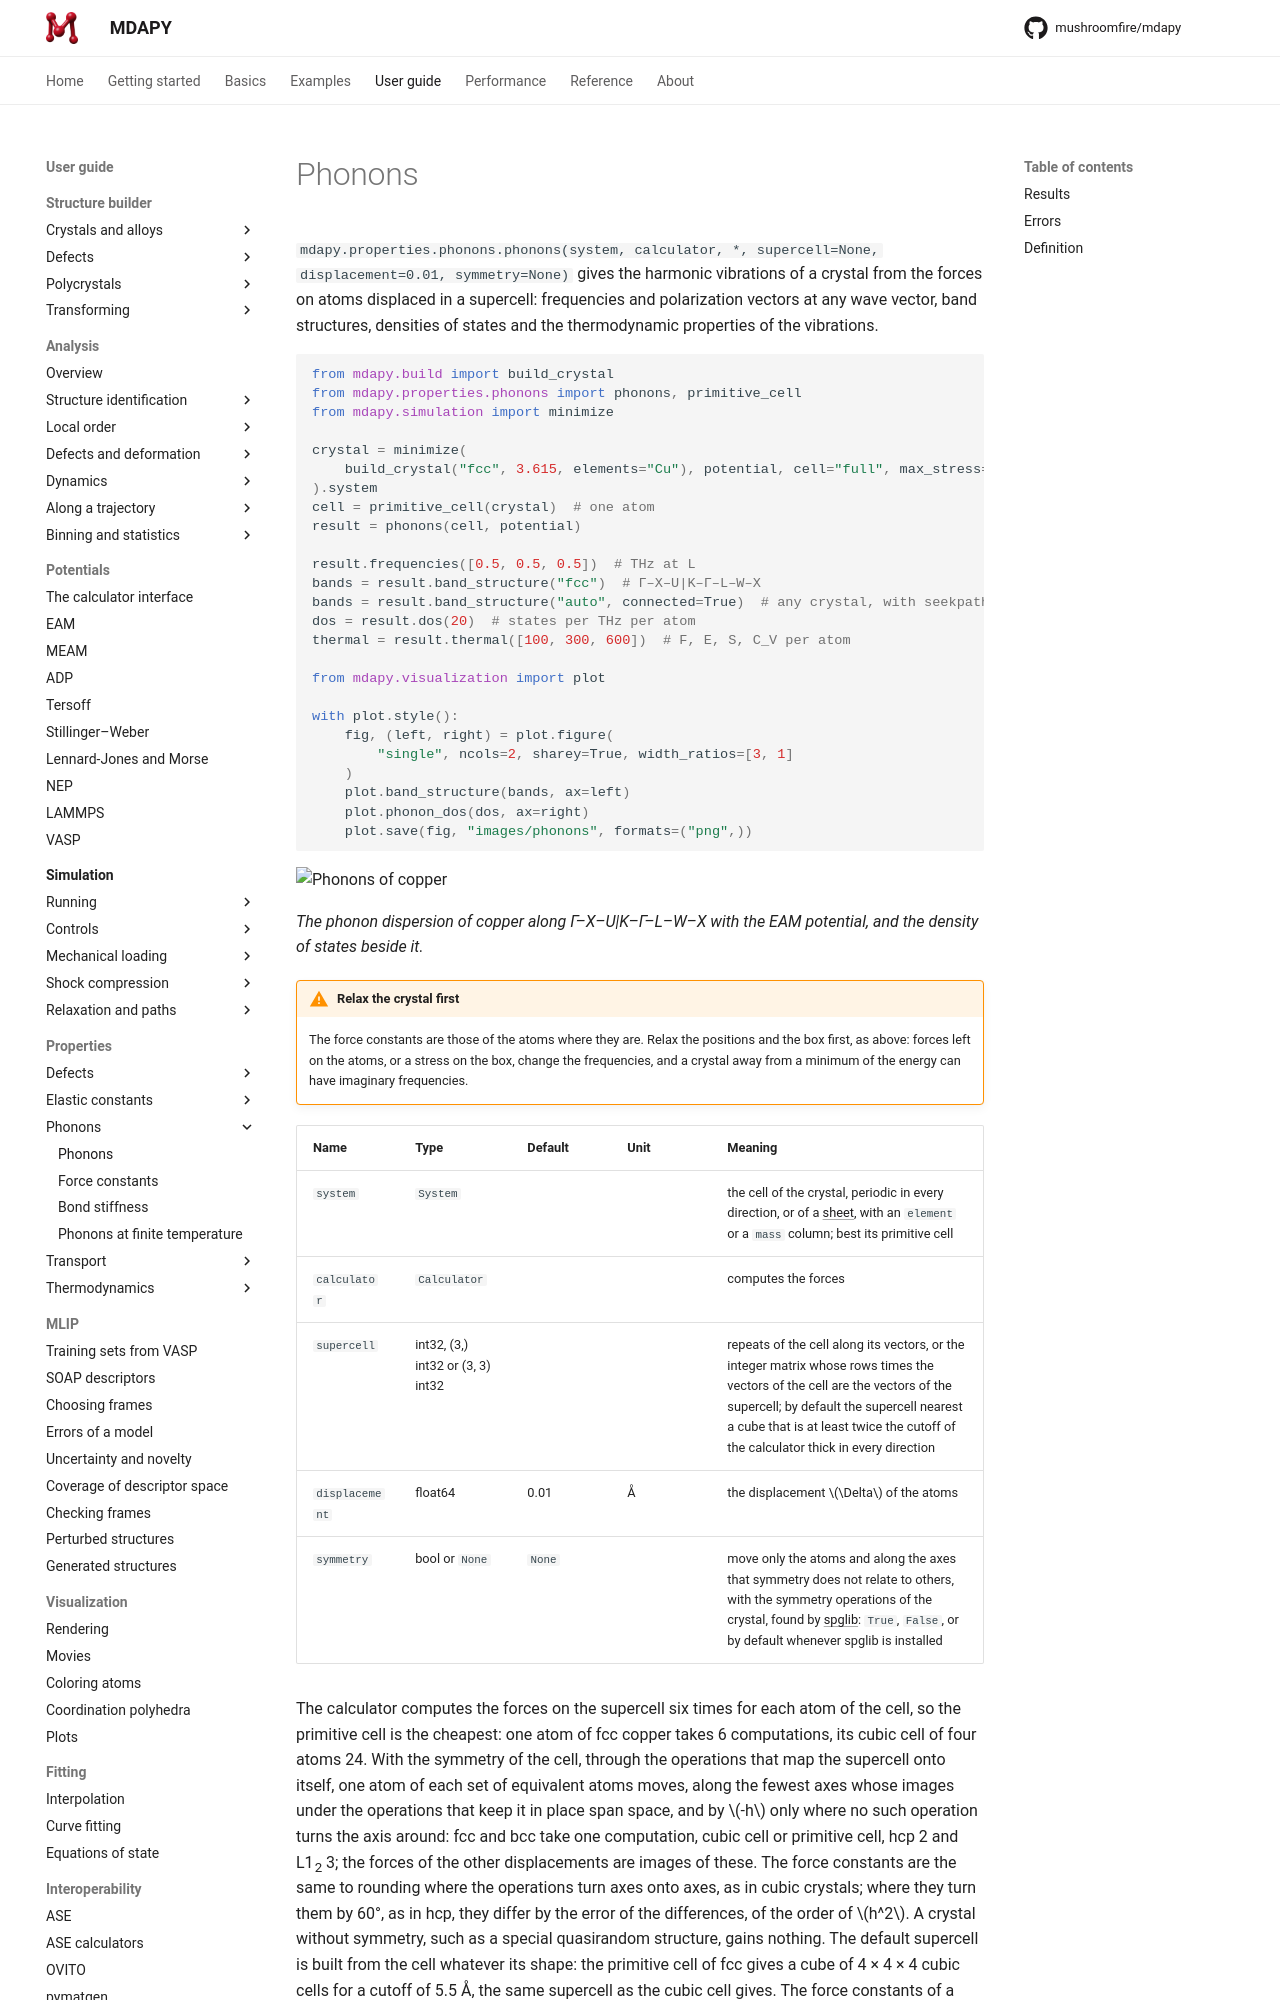

repository: mushroomfire/mdapy · page: latest/user-guide/properties/phonons/index.html · generator: mkdocs

# Phonons

`mdapy.properties.phonons.phonons(system, calculator, *, supercell=None,
displacement=0.01, symmetry=None)` gives the harmonic vibrations of a crystal from the
forces on atoms displaced in a supercell: frequencies and polarization
vectors at any wave vector, band structures, densities of states and the
thermodynamic properties of the vibrations.

<!-- skip-test -->
```python
from mdapy.build import build_crystal
from mdapy.properties.phonons import phonons, primitive_cell
from mdapy.simulation import minimize

crystal = minimize(
    build_crystal("fcc", 3.615, elements="Cu"), potential, cell="full", max_stress=1e-4
).system
cell = primitive_cell(crystal)  # one atom
result = phonons(cell, potential)

result.frequencies([0.5, 0.5, 0.5])  # THz at L
bands = result.band_structure("fcc")  # Γ–X–U|K–Γ–L–W–X
bands = result.band_structure("auto", connected=True)  # any crystal, with seekpath
dos = result.dos(20)  # states per THz per atom
thermal = result.thermal([100, 300, 600])  # F, E, S, C_V per atom

from mdapy.visualization import plot

with plot.style():
    fig, (left, right) = plot.figure(
        "single", ncols=2, sharey=True, width_ratios=[3, 1]
    )
    plot.band_structure(bands, ax=left)
    plot.phonon_dos(dos, ax=right)
    plot.save(fig, "images/phonons", formats=("png",))
```

![Phonons of copper](images/phonons.png)

*The phonon dispersion of copper along Γ–X–U|K–Γ–L–W–X with the EAM potential,
and the density of states beside it.*

!!! warning "Relax the crystal first"
    The force constants are those of the atoms where they are. Relax the
    positions and the box first, as above: forces left on the atoms, or a
    stress on the box, change the frequencies, and a crystal away from a
    minimum of the energy can have imaginary frequencies.

| Name | Type | Default | Unit | Meaning |
|---|---|---|---|---|
| `system` | `System` | | | the cell of the crystal, periodic in every direction, or of a [sheet](sheets.md), with an `element` or a `mass` column; best its primitive cell |
| `calculator` | `Calculator` | | | computes the forces |
| `supercell` | int32, (3,) int32 or (3, 3) int32 | | | repeats of the cell along its vectors, or the integer matrix whose rows times the vectors of the cell are the vectors of the supercell; by default the supercell nearest a cube that is at least twice the cutoff of the calculator thick in every direction |
| `displacement` | float64 | 0.01 | Å | the displacement $\Delta$ of the atoms |
| `symmetry` | bool or `None` | `None` | | move only the atoms and along the axes that symmetry does not relate to others, with the symmetry operations of the crystal, found by [spglib](../analysis/space-group.md): `True`, `False`, or by default whenever spglib is installed |

The calculator computes the forces on the supercell six times for each
atom of the cell, so the primitive cell is the cheapest: one atom of fcc
copper takes 6 computations, its cubic cell of four atoms 24. With the
symmetry of the cell, through the operations that map the supercell onto
itself, one atom of each set of equivalent atoms moves, along the fewest
axes whose images under the operations that keep it in place span space, and by $-h$ only where no such operation turns the axis around:
fcc and bcc take one computation, cubic cell or primitive cell, hcp 2 and
L1<sub>2</sub> 3; the forces of the other displacements are images of
these. The force constants are the same to rounding where the operations
turn axes onto axes, as in cubic crystals; where they turn them by 60°, as
in hcp, they differ by the error of the differences, of the order of
$h^2$. A crystal without symmetry, such as a special quasirandom
structure, gains nothing. The default
supercell is built from the cell whatever its shape: the primitive cell of
fcc gives a cube of 4 × 4 × 4 cubic cells for a cutoff of 5.5 Å, the same
supercell as the cubic cell gives. The force constants of a supercell reach
half across it; the default supercell takes in the interactions within the
cutoff, while many-body interactions such as EAM reach twice as far, so a
larger supercell may change the frequencies a little.
